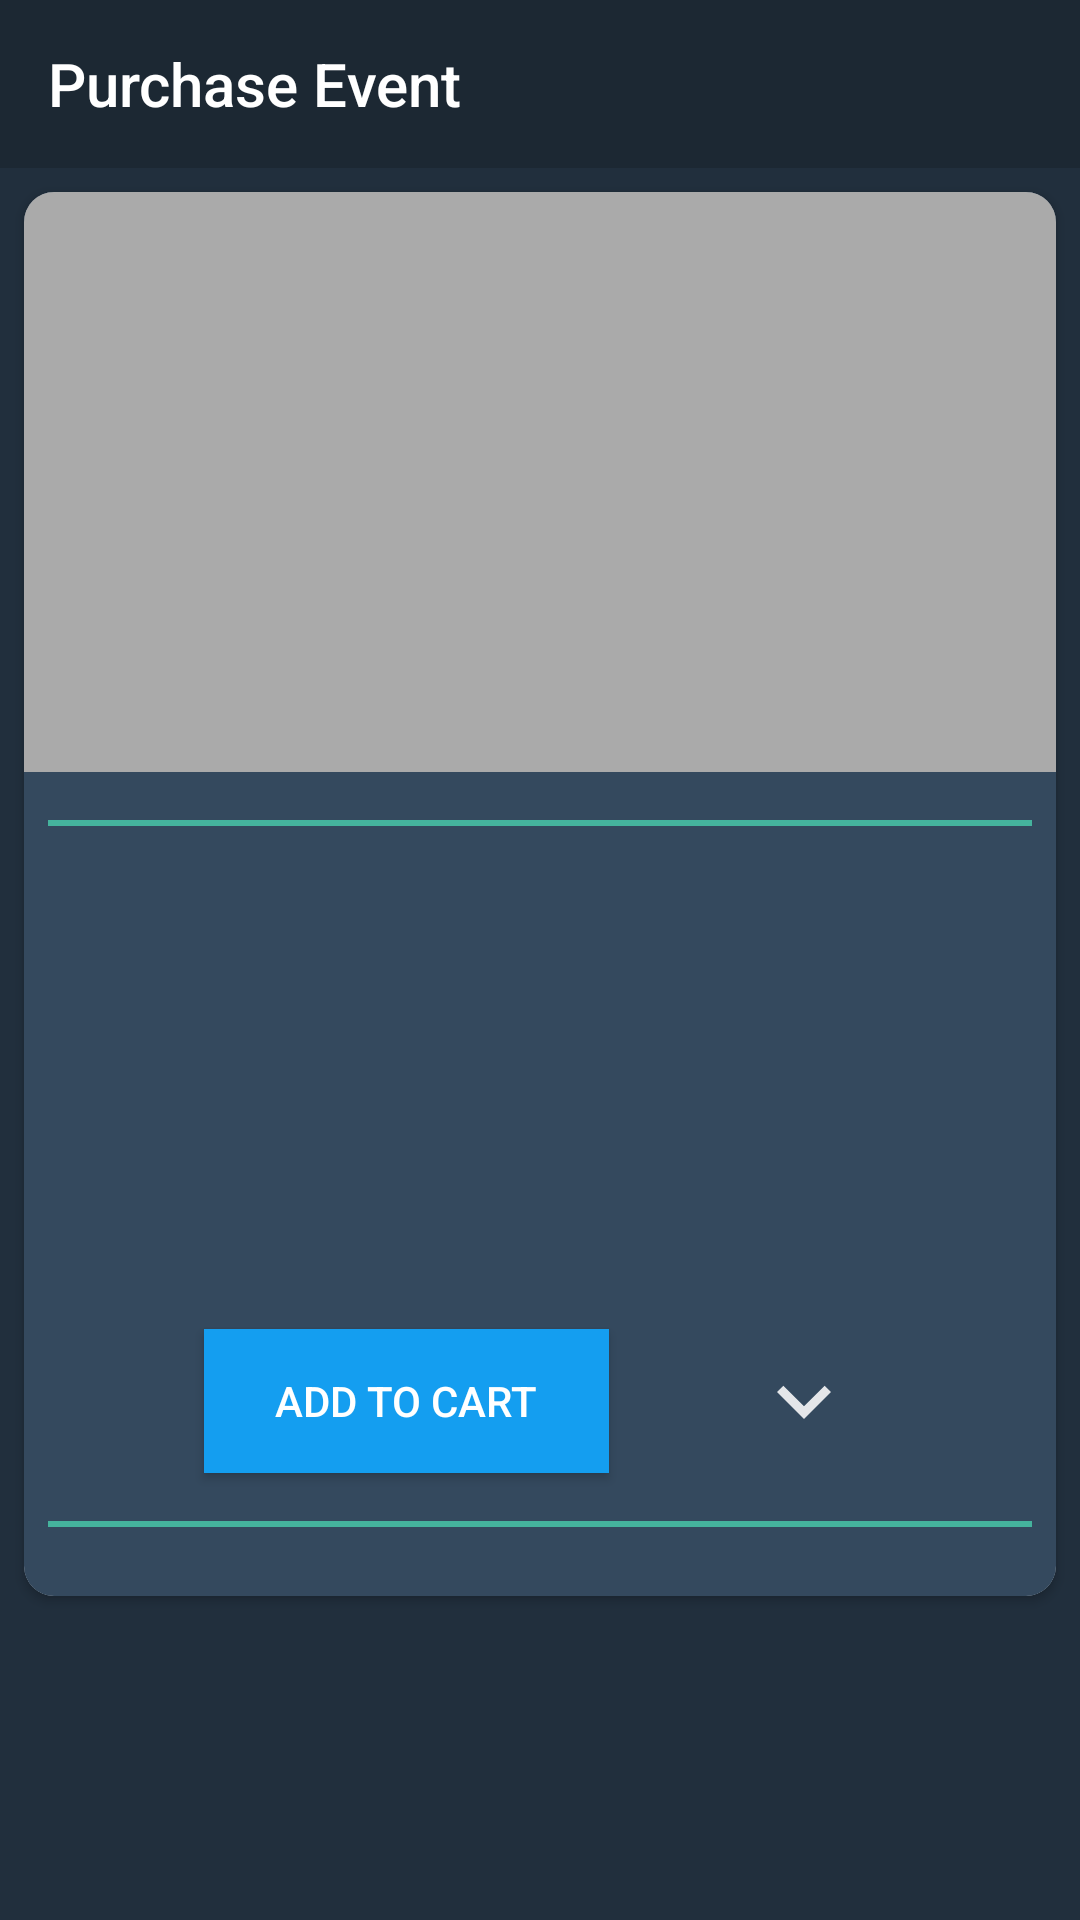

Write the Android layout XML for this screen, with the resource values it uses.
<!-- AndroidManifest.xml: application theme AppTheme -->
<!-- res/layout/activity_event_new.xml -->
<?xml version="1.0" encoding="utf-8"?>
<LinearLayout xmlns:android="http://schemas.android.com/apk/res/android"
    xmlns:app="http://schemas.android.com/apk/res-auto"
    xmlns:tools="http://schemas.android.com/tools"
    android:id="@+id/linearLayout"
    android:layout_width="match_parent"
    android:layout_height="match_parent"
    android:background="@color/colorBackground"
    android:orientation="vertical"
    tools:context=".Events.PurchaseEventActivity">

    <android.support.v7.widget.Toolbar
        android:layout_width="match_parent"
        android:layout_height="wrap_content"
        android:id="@+id/toolbar"
        android:background="@color/colorPrimary"
        app:title="Purchase Event"
        app:layout_constraintTop_toTopOf="parent"
        app:titleTextColor="#fff" />

    <android.support.v7.widget.CardView
        xmlns:android="http://schemas.android.com/apk/res/android"
        xmlns:tools="http://schemas.android.com/tools"
        android:layout_width="match_parent"
        android:layout_height="wrap_content"
        android:layout_marginTop="8dp"
        android:layout_marginStart="8dp"
        android:layout_marginEnd="8dp"
        app:cardCornerRadius="10dp"
        tools:ignore="ContentDescription">

        <ScrollView
            android:layout_width="match_parent"
            android:layout_height="match_parent">


        <android.support.constraint.ConstraintLayout xmlns:app="http://schemas.android.com/apk/res-auto"
            android:layout_width="match_parent"
            android:layout_height="wrap_content"
            android:paddingBottom="15dp"
            android:background="@color/colorHomeCard">

            <ImageView
                android:id="@+id/event_image"
                android:layout_width="0dp"
                android:layout_height="0dp"
                android:layout_marginBottom="8dp"
                android:scaleType="centerCrop"
                app:layout_constraintBottom_toTopOf="@+id/View_1"
                app:layout_constraintDimensionRatio="H,16:9"
                app:layout_constraintEnd_toEndOf="parent"
                app:layout_constraintStart_toStartOf="parent"
                app:layout_constraintTop_toTopOf="parent"
                app:layout_constraintVertical_chainStyle="packed"
                app:srcCompat="@android:color/darker_gray" />

            <View
                android:id="@+id/View_1"
                android:layout_width="match_parent"
                android:layout_height="2dp"
                android:layout_margin="8dp"
                android:layout_marginTop="8dp"
                android:layout_marginBottom="8dp"
                android:background="@color/colorHomeText"
                app:layout_constraintTop_toBottomOf="@+id/event_image"
                app:layout_constraintBottom_toTopOf="@+id/lin_layout"
                tools:layout_editor_absoluteX="8dp" />

                <LinearLayout
                    android:id="@+id/lin_layout"
                    android:layout_width="match_parent"
                    android:layout_height="match_parent"
                    android:orientation="vertical"
                    android:paddingTop="4dp"
                    android:paddingBottom="4dp"
                    app:layout_constraintTop_toBottomOf="@id/View_1"
                    app:layout_constraintBottom_toTopOf="@id/button_add_event">

                    <TextView
                        android:id="@+id/event_title"
                        android:layout_width="match_parent"
                        android:layout_height="wrap_content"
                        android:layout_marginStart="16dp"
                        android:layout_marginTop="4dp"
                        android:layout_marginEnd="16dp"
                        android:layout_marginBottom="2dp"
                        android:textAppearance="@style/TextAppearance.AppCompat.Headline"
                        android:textColor="@color/colorPrimaryTextDefaultMaterialDark"
                        android:textSize="28sp"
                        app:layout_constraintBottom_toTopOf="@+id/event_date"
                        app:layout_constraintEnd_toEndOf="parent"
                        app:layout_constraintStart_toStartOf="parent"
                        app:layout_constraintTop_toTopOf="parent" />

                    <TextView
                        android:id="@+id/event_date"
                        android:layout_width="match_parent"
                        android:layout_height="wrap_content"
                        android:layout_marginStart="16dp"
                        android:layout_marginTop="1dp"
                        android:layout_marginEnd="16dp"
                        android:layout_marginBottom="1dp"
                        android:textAppearance="@style/TextAppearance.AppCompat.Body1"
                        android:textColor="@color/colorSecondaryTextDefaultMaterialDark"
                        android:textSize="18sp"
                        app:layout_constraintBottom_toTopOf="@+id/event_time"
                        app:layout_constraintEnd_toEndOf="parent"
                        app:layout_constraintStart_toStartOf="parent"
                        app:layout_constraintTop_toBottomOf="@+id/event_title" />

                    <TextView
                        android:id="@+id/event_time"
                        android:layout_width="match_parent"
                        android:layout_height="wrap_content"
                        android:layout_marginStart="16dp"
                        android:layout_marginTop="1dp"
                        android:layout_marginEnd="16dp"
                        android:layout_marginBottom="1dp"
                        android:textAppearance="@style/TextAppearance.AppCompat.Body1"
                        android:textColor="@color/colorSecondaryTextDefaultMaterialDark"
                        android:textSize="18sp"
                        app:layout_constraintBottom_toTopOf="@+id/event_location"
                        app:layout_constraintEnd_toEndOf="parent"
                        app:layout_constraintStart_toStartOf="parent"
                        app:layout_constraintTop_toBottomOf="@+id/event_date" />

                    <TextView
                        android:id="@+id/event_location"
                        android:layout_width="match_parent"
                        android:layout_height="wrap_content"
                        android:layout_marginStart="16dp"
                        android:layout_marginTop="1dp"
                        android:layout_marginEnd="16dp"
                        android:layout_marginBottom="1dp"
                        android:textAppearance="@style/TextAppearance.AppCompat.Body1"
                        android:textColor="@color/colorSecondaryTextDefaultMaterialDark"
                        android:textSize="18sp"
                        app:layout_constraintBottom_toTopOf="@+id/event_cost"
                        app:layout_constraintEnd_toEndOf="parent"
                        app:layout_constraintStart_toStartOf="parent"
                        app:layout_constraintTop_toBottomOf="@+id/event_time" />

                    <TextView
                        android:id="@+id/event_cost"
                        android:layout_width="match_parent"
                        android:layout_height="wrap_content"
                        android:layout_marginStart="16dp"
                        android:layout_marginTop="1dp"
                        android:layout_marginEnd="16dp"
                        android:layout_marginBottom="1dp"
                        android:textAppearance="@style/TextAppearance.AppCompat.Body1"
                        android:textColor="@color/colorSecondaryTextDefaultMaterialDark"
                        app:layout_constraintBottom_toBottomOf="parent"
                        app:layout_constraintEnd_toEndOf="parent"
                        app:layout_constraintStart_toStartOf="parent"
                        app:layout_constraintTop_toBottomOf="@+id/event_time" />

                </LinearLayout>

            <android.support.v7.widget.AppCompatButton
                android:id="@+id/button_add_event"
                android:layout_width="135dp"
                android:layout_height="wrap_content"
                android:layout_marginStart="60dp"
                android:layout_marginTop="8dp"
                android:layout_marginBottom="8dp"
                android:background="@color/colorAccent"
                android:minWidth="0dp"
                android:paddingStart="8dp"
                android:paddingEnd="8dp"
                android:text="Add to Cart"
                android:textColor="#FFF"
                app:layout_constraintBottom_toTopOf="@+id/View_2"
                app:layout_constraintStart_toStartOf="parent"
                app:layout_constraintTop_toBottomOf="@+id/lin_layout" />

            <ImageButton
                android:id="@+id/expand_button"
                android:layout_width="wrap_content"
                android:layout_height="wrap_content"
                android:layout_marginEnd="60dp"
                android:background="#00FFFFFF"
                android:padding="6dp"
                app:layout_constraintBottom_toBottomOf="@+id/button_add_event"
                app:layout_constraintEnd_toEndOf="parent"
                app:srcCompat="@drawable/ic_arrow_drop_down_black_24dp" />

            <View
                android:id="@+id/View_2"
                android:layout_width="match_parent"
                android:layout_height="2dp"
                android:layout_margin="8dp"
                android:layout_marginTop="8dp"
                android:layout_marginBottom="8dp"
                android:background="@color/colorHomeText"
                app:layout_constraintBottom_toTopOf="@+id/cardView_2"
                app:layout_constraintTop_toBottomOf="@+id/button_add_event"
                tools:layout_editor_absoluteX="8dp" />

            <android.support.v7.widget.CardView xmlns:android="http://schemas.android.com/apk/res/android"
                xmlns:tools="http://schemas.android.com/tools"
                android:id="@+id/cardView_2"
                android:layout_width="match_parent"
                android:layout_height="wrap_content"
                android:layout_marginStart="16dp"
                android:layout_marginTop="8dp"
                android:layout_marginEnd="16dp"
                app:cardBackgroundColor="@color/colorBackground"
                app:cardCornerRadius="10dp"
                app:layout_constraintEnd_toEndOf="parent"
                app:layout_constraintStart_toStartOf="parent"
                app:layout_constraintTop_toBottomOf="@+id/View_2"
                tools:ignore="ContentDescription">

                <TextView
                    android:id="@+id/event_description"
                    android:layout_width="match_parent"
                    android:layout_height="wrap_content"
                    android:layout_marginStart="16dp"
                    android:layout_marginTop="16dp"
                    android:layout_marginEnd="16dp"
                    android:layout_marginBottom="24dp"
                    android:lineSpacingExtra="8dp"
                    android:textAppearance="@style/TextAppearance.AppCompat.Body1"
                    android:textColor="@color/colorPrimaryTextDefaultMaterialDark"
                    app:layout_constraintEnd_toEndOf="parent"
                    app:layout_constraintStart_toStartOf="parent"
                    android:visibility="gone"/>

            </android.support.v7.widget.CardView>

        </android.support.constraint.ConstraintLayout>

        </ScrollView>

    </android.support.v7.widget.CardView>

</LinearLayout>
<!-- resources referenced by this layout -->
<resources>
  <color name="colorAccent">#149EF0</color>
  <color name="colorBackground"> #212F3D </color>
  <color name="colorHomeCard">#34495E</color>
  <color name="colorHomeText">#45B39D</color>
  <color name="colorPrimary">#1C2833</color>
  <color name="colorPrimaryTextDefaultMaterialDark">#FFFFFFFF</color>
  <color name="colorSecondaryTextDefaultMaterialDark">#B3FFFFFF</color>
  <!-- drawable ic_arrow_drop_down_black_24dp (drawable) -->
  <vector android:alpha="0.87" android:height="36dp"
      android:viewportHeight="24.0" android:viewportWidth="24.0"
      android:width="36dp" xmlns:android="http://schemas.android.com/apk/res/android">
      <path android:fillColor="#FFFF" android:pathData="M16.59,8.59L12,13.17 7.41,8.59 6,10l6,6 6,-6z"/>
  </vector>
  <style name="AppTheme" parent="Theme.AppCompat.Light.DarkActionBar">
          
          <item name="colorPrimary">@color/colorPrimary</item>
          <item name="colorPrimaryDark">@color/colorPrimaryDark</item>
          <item name="colorAccent">@color/colorAccent</item>
          <item name="colorControlNormal">#515A5A</item>
          <item name="colorControlActivated">@color/colorAccent</item>
          <item name="colorControlHighlight">@color/colorAccent</item>
          <item name="windowActionBar">false</item>
          <item name="windowNoTitle">true</item>
      </style>
  <color name="colorPrimaryDark">#17202A</color>
</resources>
